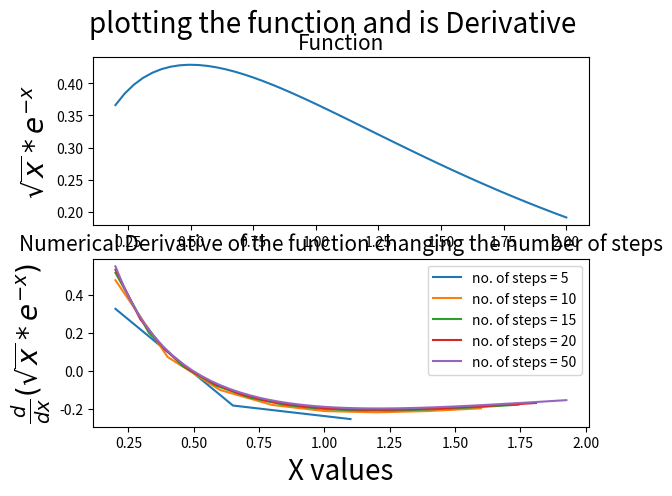
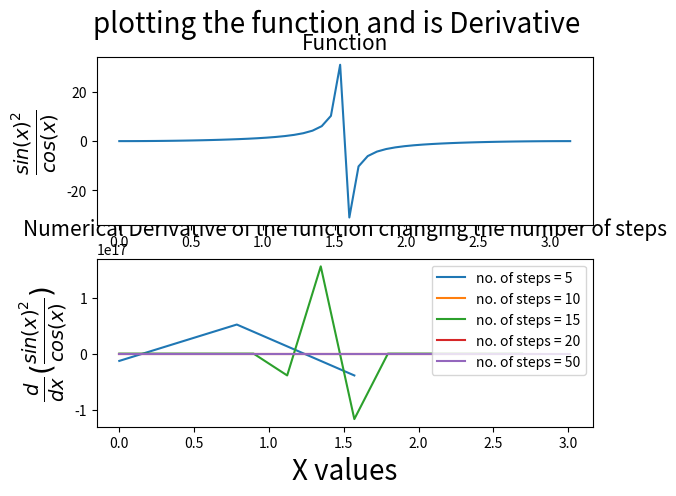
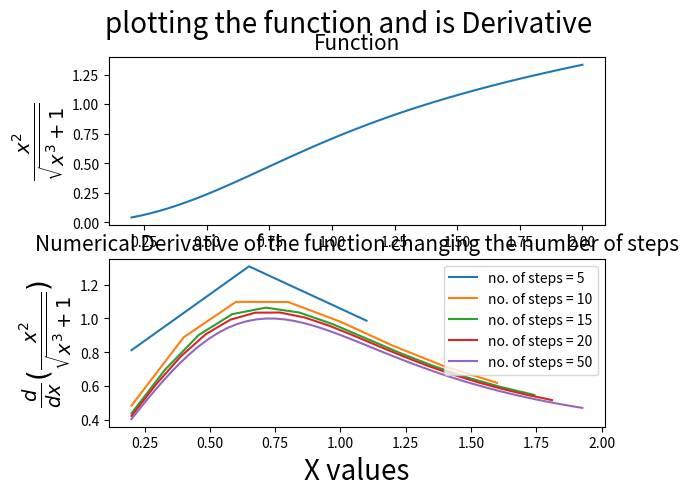

Generate these figures, in order, with matplotlib: (Note: this script raises an exception after producing the figures.)
from numpy import *
from matplotlib.pyplot import *
from pandas import *
def f(x):
    y = sqrt(x)*exp(-x)
    y1 = (sin(x)**2)/(cos(x))
    y2 = (x**2)/(sqrt(x**3+1))
    return y, y1,y2
data=[[0.2,2],[0,pi],[0.2,2]]
n = [5,10,15,20,50]
print()
# This statement is to give suitable Label for each graph plotted
derv_ylabel = ['$\\frac{d }{dx}(\\sqrt{x}*e^{-x})$','$\\frac{d }{dx}(\\frac{sin(x)^2}{cos(x)})$',
               '$\\frac{d }{dx}(\\frac{x^2}{\\sqrt{x^3 +1}})$']
f_ylabel=['$\\sqrt{x}*e^{-x}$','$\\frac{sin(x)^2}{cos(x)}$',
          '$\\frac{x^2}{\\sqrt{x^3 +1}}$']

# this is a empty list created to tabulate the values of the derivatives
sol = [['1','','','','',''],['2','','','','',''],['3','','','','','']]
j = 0
while j < len(data): # this loop specifies the function and the range to take the derivative
    figure(j+1)

    k = 0
    while k<len(n): # this loop specifies the number of step in which the derivative will be taken
        x_st= float(data[j][0])
        x_en=float(data[j][1])
        x = linspace(x_st,x_en,n[k])
        h = (x_en - x_st)/n[k]
        i =0
        y = f(x)
        y1 = []
        while i < len(x)-2: # loop where the actual derivative is calculates at a point
            t = (4*f(x[i+1])[j]-f(x[i+2])[j]-3*f(x[i])[j])/(2*h)
            y1.append(t)
            i+=1
        sol[j][k + 1] = t  # appends to get the out put in the tabular form
        # plotting
        suptitle('plotting the function and is Derivative',fontsize=20)
        subplot(2,1,2)
        title('Numerical Derivative of the function changing the number of steps',fontsize=15)
        plot(x[0:len(x)-2],y1,label='no. of steps = '+str(n[k]),)
        ylabel(derv_ylabel[j],fontsize=20)
        xlabel('X values', fontsize=20)
        legend()

        k+=1
    # plotting the function

    subplot(2, 1, 1)
    title('Function',fontsize=15)
    plot(x, y[j])
    ylabel(f_ylabel[j],fontsize=20)

    j+=1
#plot(x[0:48],y1)
headers = ['question no.','no. of steps = 5','no. of steps = 10','no. of steps = 15','no. of steps = 20',
           'no. of steps = 50']

print('')
df = DataFrame(sol , columns=headers)
print(df.to_markdown(index=False))

# code finding the minimum Electric Filed
def function(Q,r): # Defining the Function for the electrostat potential
    V = -Q/r
    return V

# initalizing the values
Q = 4
Q1= 2*Q
x_st = 1
x_en = 5
n =100
x = linspace(x_st,x_en,n)
x1 = linspace(x_en,x_st,n)
h = (x_en-x_st)/n
i=0
y1=[]
# t : For finding the Electric field due to point charge Q
# t1 : For finding teh Electric Filed due to point charge Q1
# and then we take the absolute value of teh Electric filed and plot to analyse
while i < len(x) - 2:
    t = (4 * function(Q,x[i + 1]) - function(Q,x[i + 2]) - 3 * function(Q,x[i])) / (2 * h)
    t1 = (4 * function(Q1,x1[i + 1]) - function(Q1,x1[i + 2]) - 3 * function(Q1,x1[i])) / (2 * h)
    y1.append(abs(t1-t))
    i += 1
print('The minimum value of the electric filed is : '+str(min(y1)))
print('The Electric field is minimum at x = '+str(round(x[y1.index(min(y1))],4)))
plot(x[0:n-2],y1,'--',color='black',label='Electric filed at different distance between the point charge in x-axis')
xlabel('Distance between two point charge ',fontsize=20)
ylabel('Magnitude of the electric field between two points',fontsize=20)
scatter(x[y1.index(min(y1))],min(y1),color='red',label='point of minimum Electric Field')
title('Analysing the Electric Filed between two points along the x-axis',fontsize=20)
legend(fontsize=20)
show()

